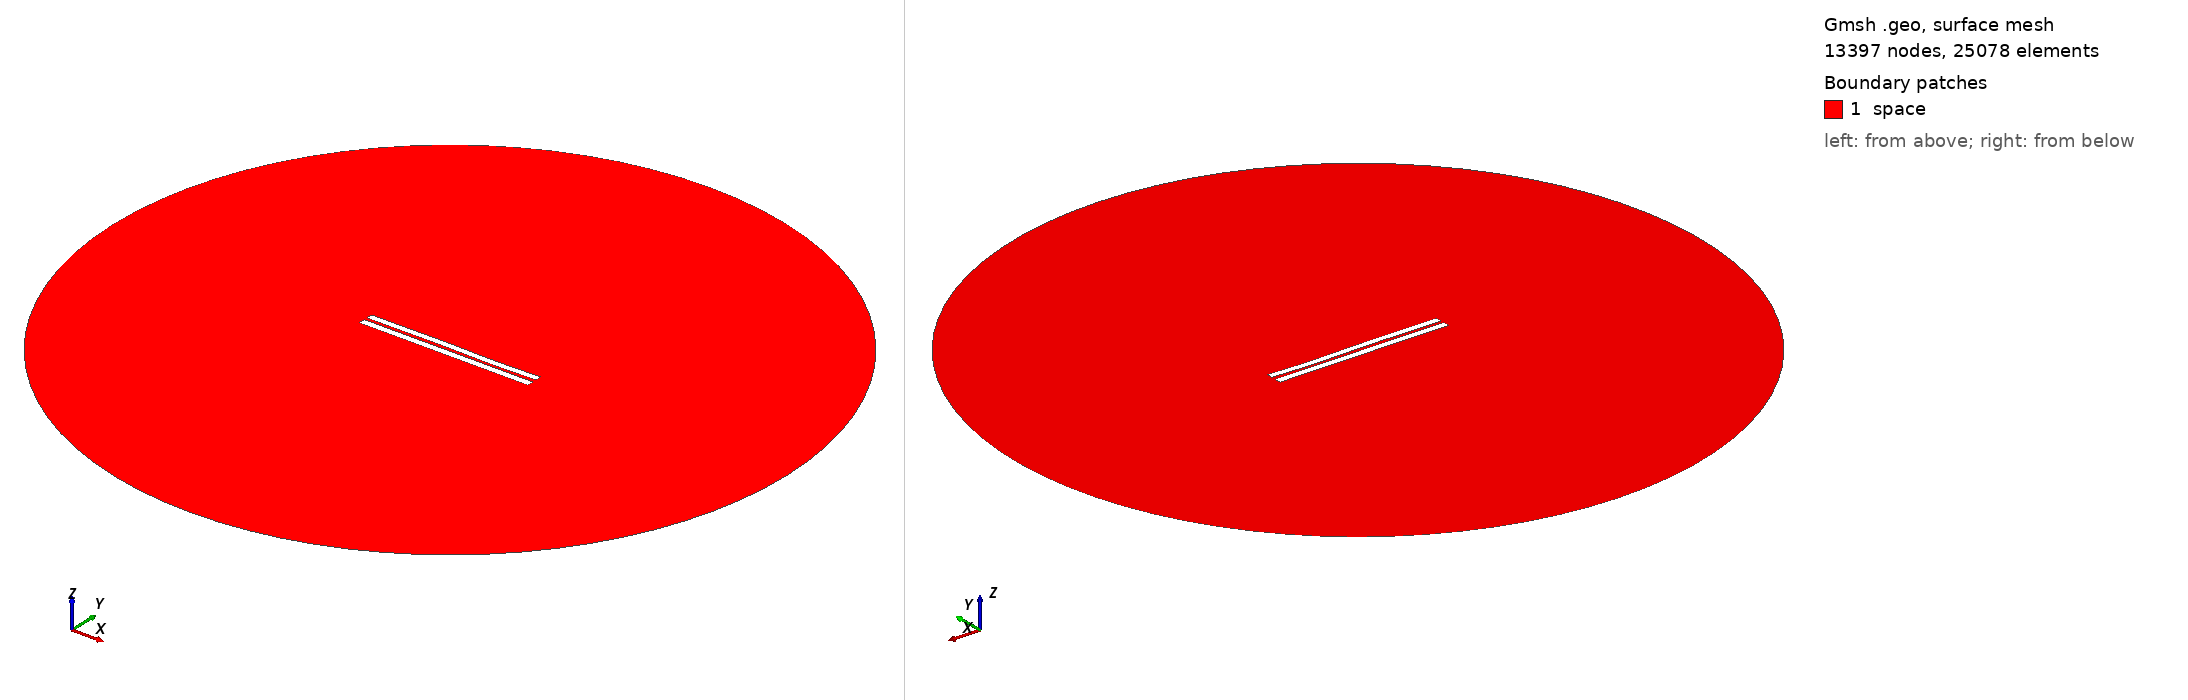

Gmsh geometry script, surface-meshed: 13397 nodes, 25078 surface elements. Boundary patches (legend numbers): 1 space. Left view from above one corner, right view from below the opposite corner. Legend entries are the model's physical surfaces. The drawing asked Gmsh for element sizes between 1% and 20% of the model's largest extent; the script's own settings can give other sizes.

=== 4072.geo (drawn) ===
//---------------------------------------
// Geometry kernel
//---------------------------------------

SetFactory("OpenCASCADE");



//---------------------------------------
// Parameters of the geometry
//---------------------------------------

// Overetch of the upper plate
overetch = 0.125;

// Distance between the plates
distance = 1.75;

// Discretization over the x axis (for the deformation)
nx = 50; 

// Length of the plate
L = 100 - overetch; 

// Number of modes
n = 4; 

// 1st mode coefficient
coeff(1) = 0.0;
beta(1) = 0.596864 * 3.1415926535 / L;

// 2nd mode coefficient
coeff(2) = 0.0;
beta(2) = 1.49418 * 3.1415926535 / L;

// 3rd mode coefficient
coeff(3) = 0.15;
beta(3) = 2.50025 * 3.1415926535 / L;

// 4th mode coefficient
coeff(4) = -0.075;
beta(4) = 3.49999 * 3.1415926535 / L;



//---------------------------------------
// Upper plate (deformed rectangle)
//---------------------------------------

// Coordiantes of the upper plate
xmin = -50;
xmax = 50 - overetch;

// Height of the upper plate
yheight = 4 - 2 * overetch;

// Indexes of the points
UpperID[] = {};
LowerID[] = {};
LeftID[] = {};
RightID[] = {};

// Point index
p = 1;

// Horizontal edges
For i In {1:nx}
    x = xmin + (i-1)*(xmax - xmin)/(nx-1);

    y_bottom = distance / 2 + overetch;
    For j In {1:n}
        C = (Cosh(beta(j)*L) + Cos(beta(j)*L)) / (Sinh(beta(j)*L) + Sin(beta(j)*L));
        y_bottom  = y_bottom + coeff(j) * (Cosh(beta(j)*(x+50)) - Cos(beta(j)*(x+50)) - C * (Sinh(beta(j)*(x+50)) - Sin(beta(j)*(x+50))));
    EndFor

    y_top = y_bottom + yheight;

    Point(p) = {x, y_top, 0, 1.0};
    UpperID[i] = p;
    p = p + 1;

    Point(p) = {x, y_bottom, 0, 1.0};
    LowerID[i] = p;
    p = p + 1;
EndFor

// Create point lists
UpperPts[] = {}; LowerPts[] = {};
For i In {1:nx}
  UpperPts[] += {UpperID[i]};
  LowerPts[] += {LowerID[i]};
EndFor

// Build splines
Spline(1) = {UpperPts[]};
Spline(2) = {LowerPts[]};
Line(3) = {LowerPts[nx-1], UpperPts[nx-1]};
Line(4) = {LowerPts[0], UpperPts[0]};

// Build the plane surface
Curve Loop(1) = {2, 3, -1, -4};
Plane Surface(1) = {1};



//---------------------------------------
// Lower plate (rectangle)
//---------------------------------------

// Vertices
Point(1001) = {-50, -1, 0, 1.0};
Point(1002) = { 50, -1, 0, 1.0};
Point(1003) = { 50,  -5, 0, 1.0};
Point(1004) = {-50,  -5, 0, 1.0};

// Edges
Line(5) = {1001, 1002};
Line(6) = {1002, 1003};
Line(7) = {1003, 1004};
Line(8) = {1004, 1001};

// Plane surface
Line Loop(2) = {5, 6, 7, 8};
Plane Surface(2) = {2}; 



//---------------------------------------
// Outer (fictious) boundary
//---------------------------------------

// Points
Point(1005) = {0, 0, 0};       // Center
Point(1006) = {200, 0, 0};     // Start point
Point(1007) = {0, 200, 0};     // 90 degrees
Point(1008) = {-200, 0, 0};    // 180 degrees
Point(1009) = {0, -200, 0};    // 270 degrees

// Circle arcs (each needs start, center, end)
Circle(9) = {1006, 1005, 1007};
Circle(10) = {1007, 1005, 1008};
Circle(11) = {1008, 1005, 1009};
Circle(12) = {1009, 1005, 1006};

// Plane surface for the entire domain
Curve Loop(3) = {9, 10, 11, 12};
Surface(3) = {3};

// Subtract the plates from the whole domain to obtain the actual domain where we want to solve the equations
BooleanDifference{ Surface{3}; Delete; }{ Surface{1}; Surface{2}; Delete; }




//---------------------------------------
// Transfinite Lines/Curves
//---------------------------------------

// Set the number of points on the boundaries
r = 7;

// Plates
Transfinite Curve {1, 2} = 50*r Using Progression 1;
Transfinite Curve {3, 4} = 2*r Using Progression 1;
Transfinite Line {5, 7} = 50*r Using Progression 1;
Transfinite Line {6, 8} = 2*r Using Progression 1;

// Outer boundary
Transfinite Line {9, 10, 11, 12} = 20 Using Progression 1;



//---------------------------------------
// Physical groups
//---------------------------------------                

// Physical curves (boundaries)
Physical Line("force_segment", 10) = {2};
Physical Line("upper_plate", 11) = {1, 3, 4};
Physical Line("lower_plate", 12) = {5, 6, 7, 8};
Physical Line("boundary", 20) = {9, 10, 11, 12};

// Physical Surfaces
Physical Surface("space", 30) = {3};



//---------------------------------------
// 6. Generate the Mesh
//---------------------------------------

// 2D mesh generation
Mesh 2;
